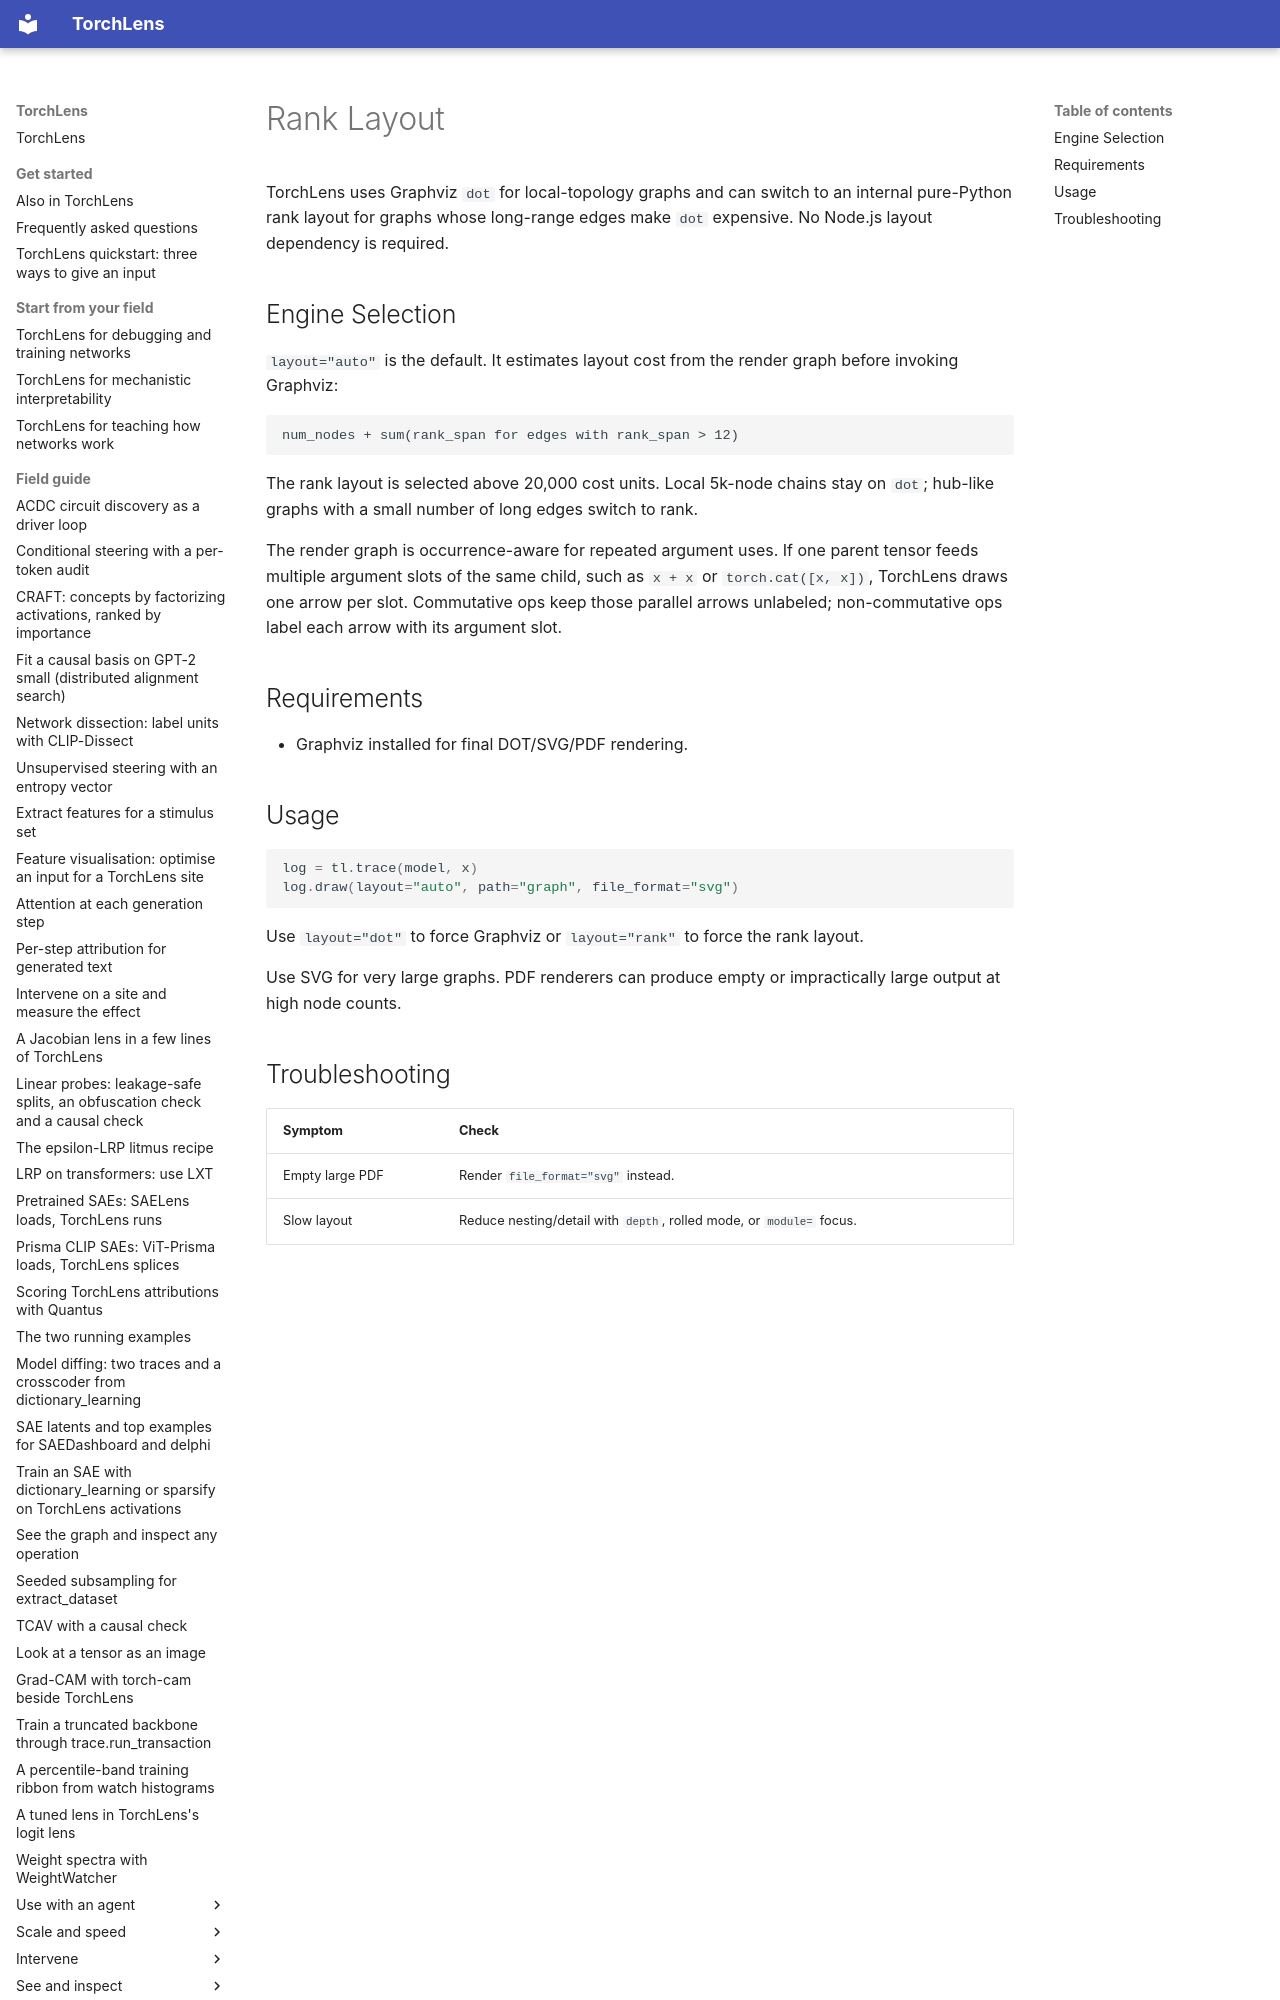

repository: johnmarktaylor91/torchlens · page: rank_layout/index.html · generator: mkdocs

# Rank Layout

TorchLens uses Graphviz `dot` for local-topology graphs and can switch to an internal
pure-Python rank layout for graphs whose long-range edges make `dot` expensive. No Node.js
layout dependency is required.
